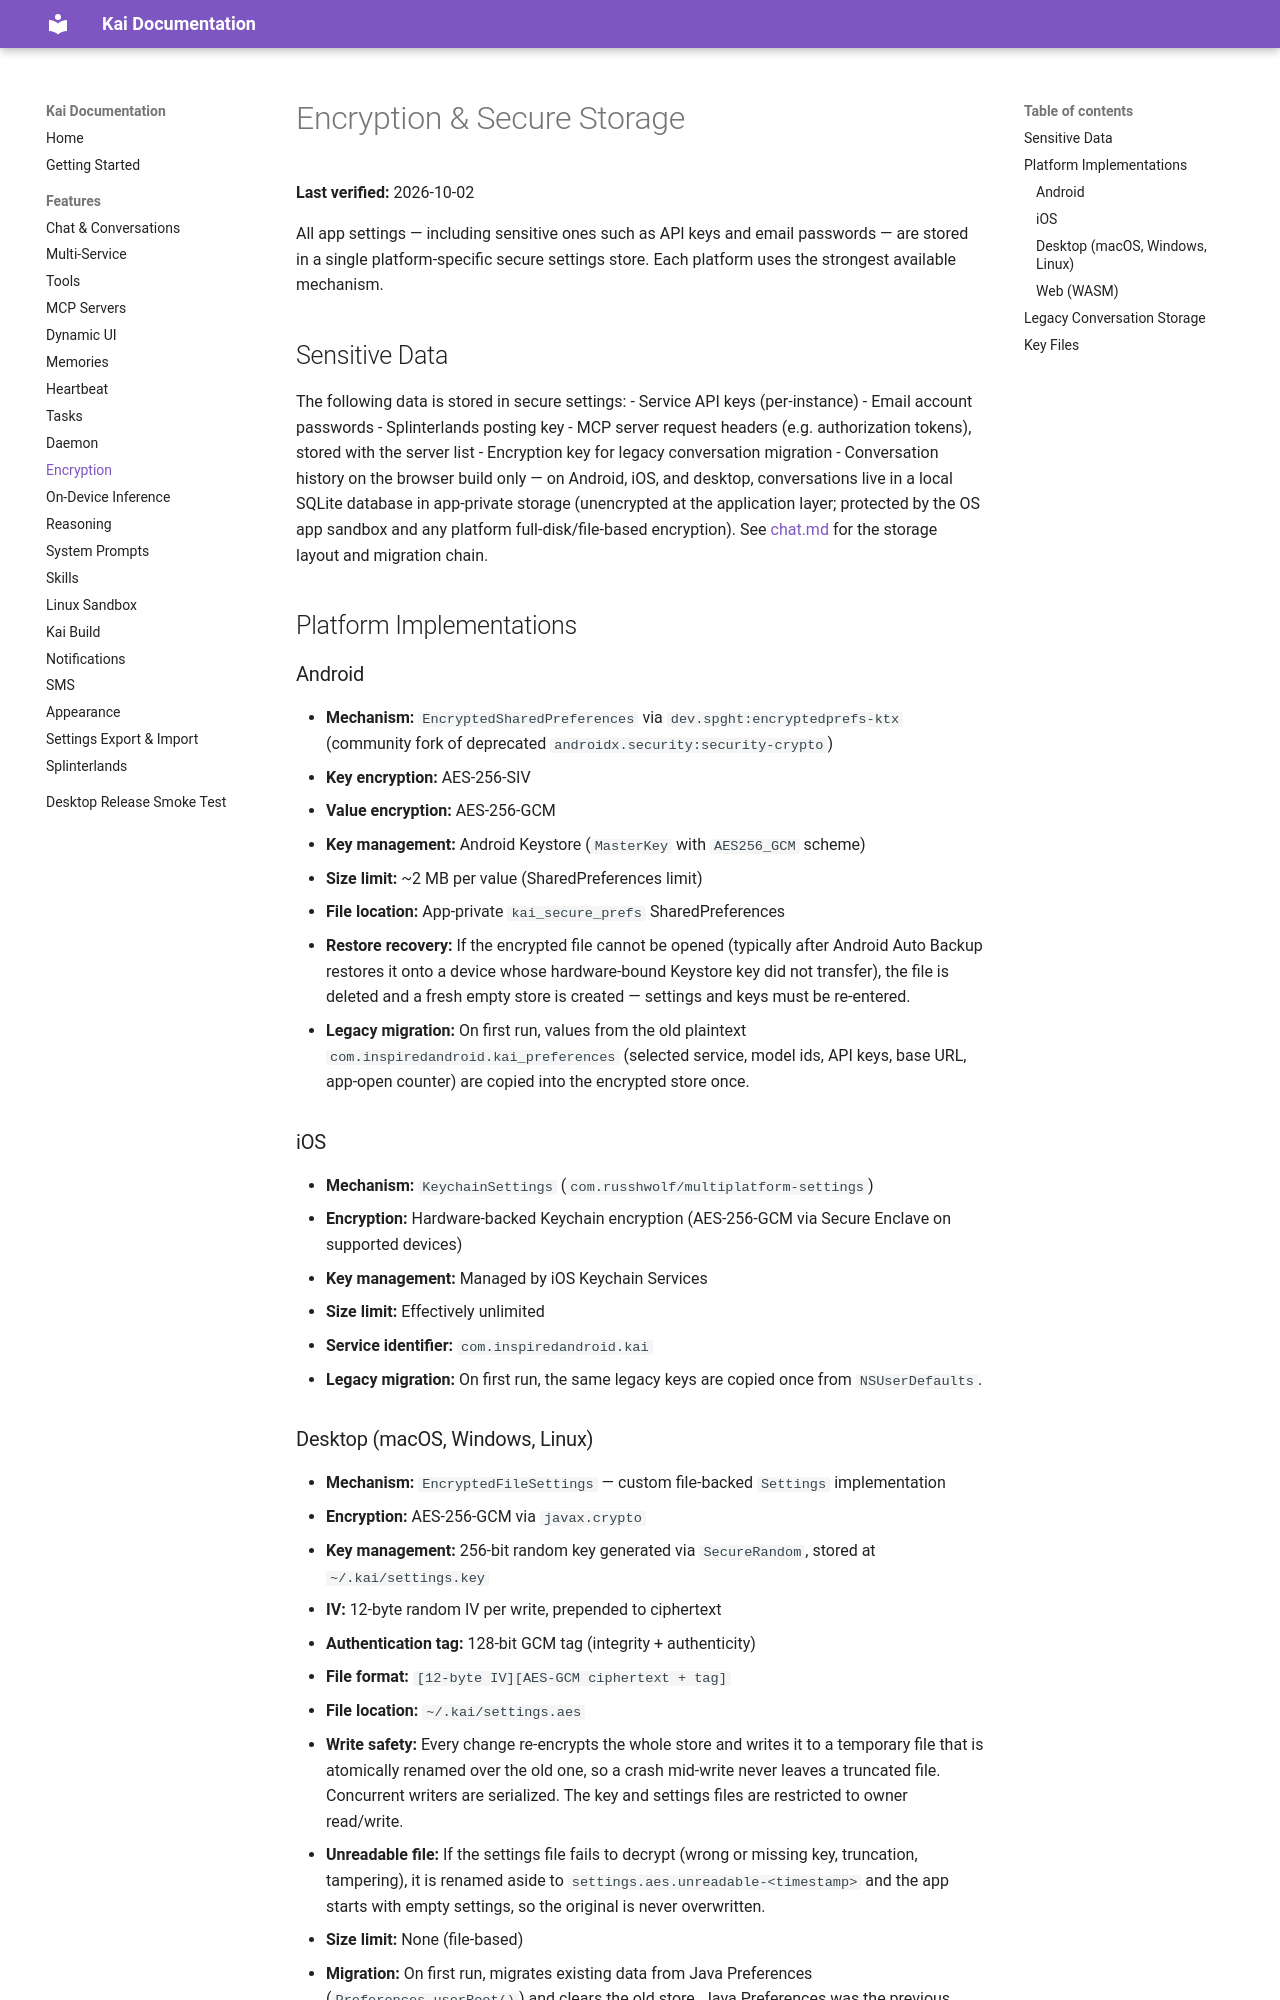

repository: tailscale1313-design/kai-lite · page: docs/features/encryption/index.html · generator: mkdocs

# Encryption & Secure Storage

**Last verified:** 2026-10-02

All app settings — including sensitive ones such as API keys and email passwords — are stored in a single platform-specific secure settings store. Each platform uses the strongest available mechanism.

## Sensitive Data

The following data is stored in secure settings:
- Service API keys (per-instance)
- Email account passwords
- Splinterlands posting key
- MCP server request headers (e.g. authorization tokens), stored with the server list
- Encryption key for legacy conversation migration
- Conversation history on the browser build only — on Android, iOS, and desktop, conversations live in a local SQLite database in app-private storage (unencrypted at the application layer; protected by the OS app sandbox and any platform full-disk/file-based encryption). See [chat.md](chat.md) for the storage layout and migration chain.

## Platform Implementations

### Android
- **Mechanism:** `EncryptedSharedPreferences` via `dev.spght:encryptedprefs-ktx` (community fork of deprecated `androidx.security:security-crypto`)
- **Key encryption:** AES-256-SIV
- **Value encryption:** AES-256-GCM
- **Key management:** Android Keystore (`MasterKey` with `AES256_GCM` scheme)
- **Size limit:** ~2 MB per value (SharedPreferences limit)
- **File location:** App-private `kai_secure_prefs` SharedPreferences
- **Restore recovery:** If the encrypted file cannot be opened (typically after Android Auto Backup restores it onto a device whose hardware-bound Keystore key did not transfer), the file is deleted and a fresh empty store is created — settings and keys must be re-entered.
- **Legacy migration:** On first run, values from the old plaintext `com.inspiredandroid.kai_preferences` (selected service, model ids, API keys, base URL, app-open counter) are copied into the encrypted store once.

### iOS
- **Mechanism:** `KeychainSettings` (`com.russhwolf/multiplatform-settings`)
- **Encryption:** Hardware-backed Keychain encryption (AES-256-GCM via Secure Enclave on supported devices)
- **Key management:** Managed by iOS Keychain Services
- **Size limit:** Effectively unlimited
- **Service identifier:** `com.inspiredandroid.kai`
- **Legacy migration:** On first run, the same legacy keys are copied once from `NSUserDefaults`.
